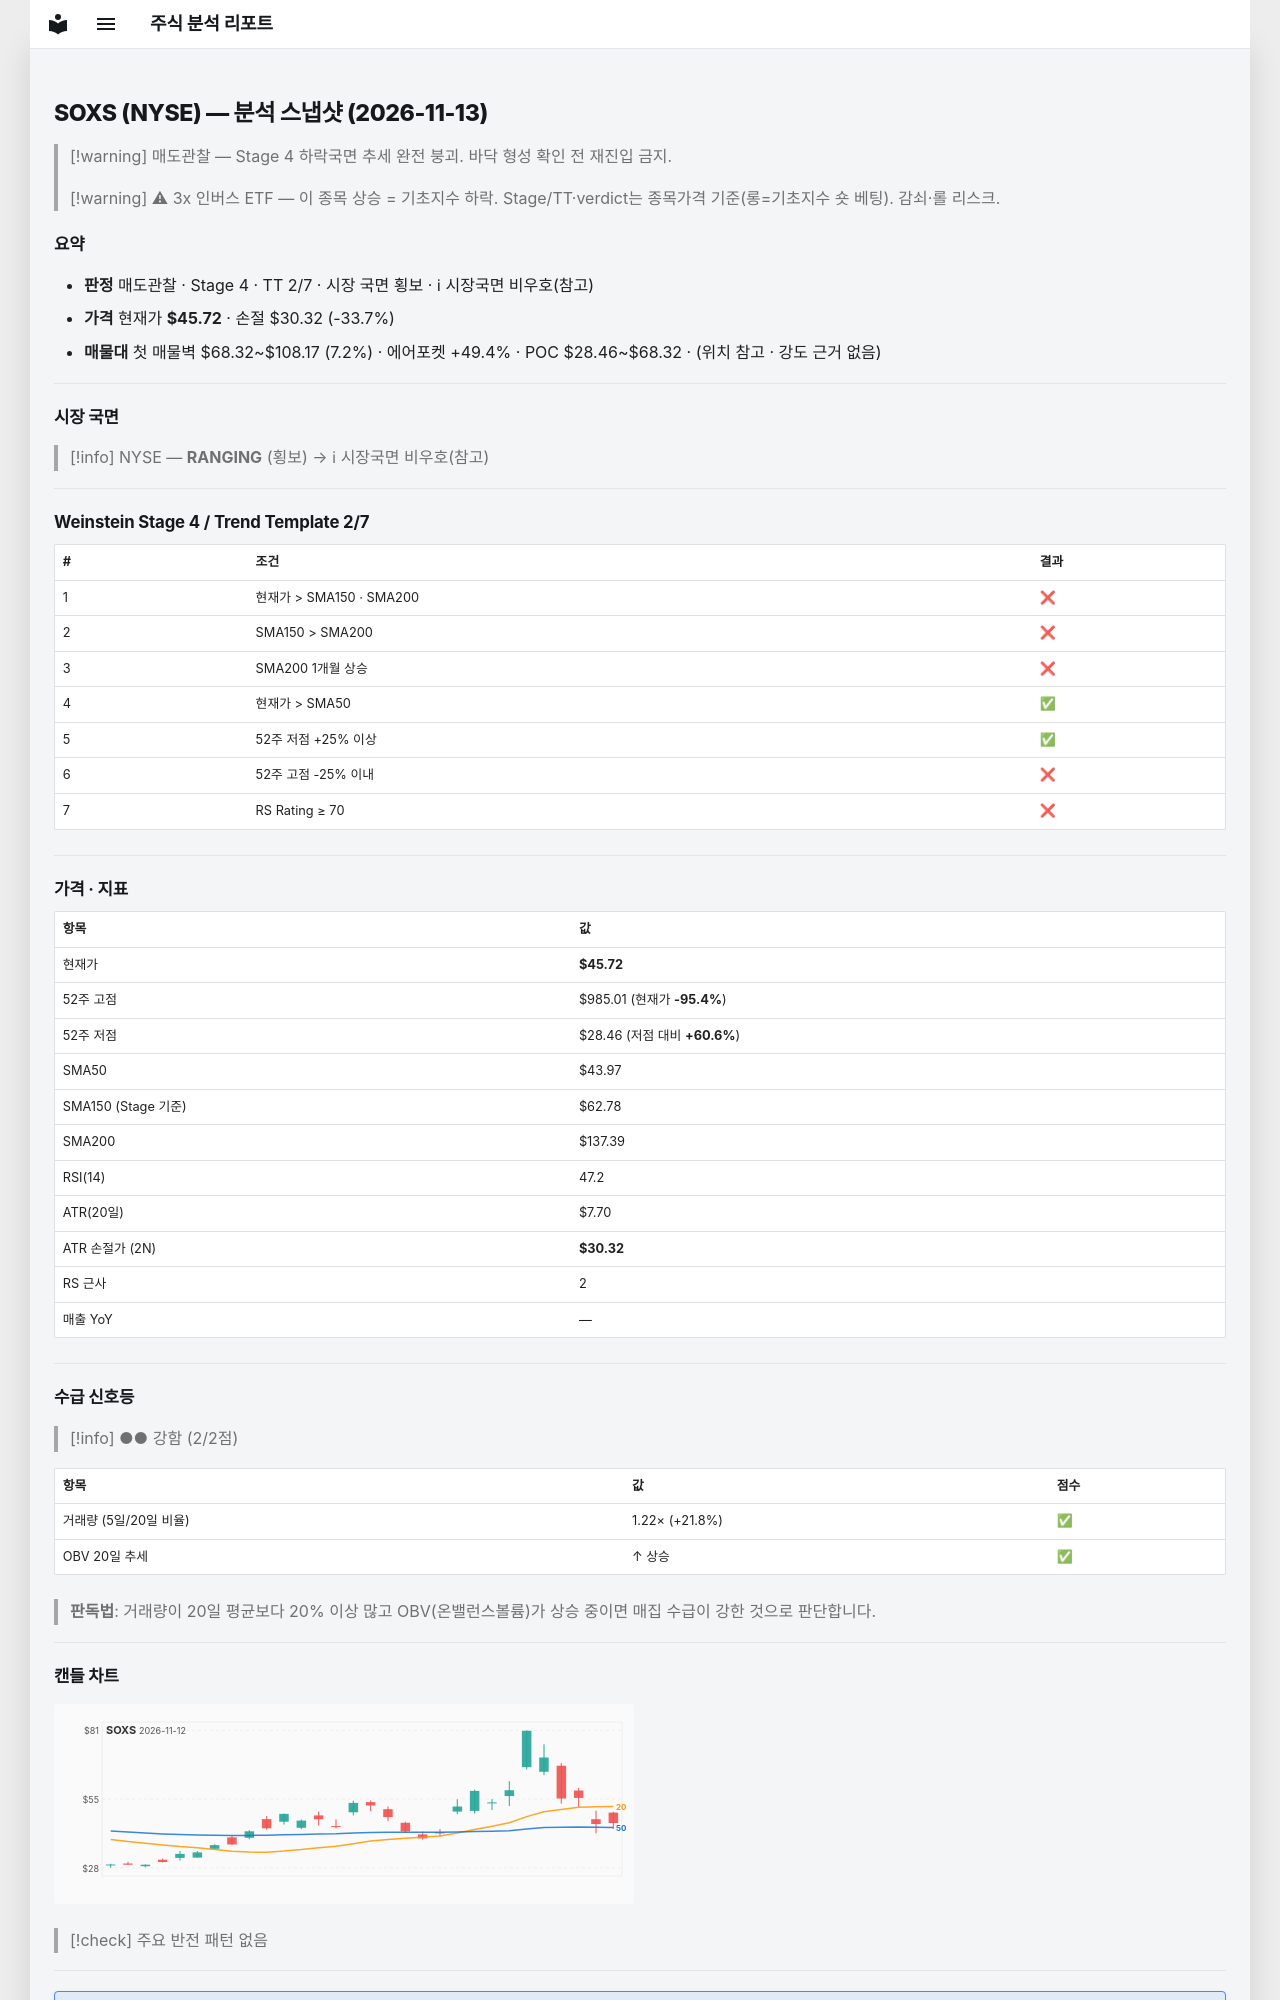

repository: soloandco/stock-reports · page: snapshots/SOXS-2026-11-13/index.html · generator: mkdocs

---
type: analysis-snapshot
title: SOXS 분석 스냅샷
ticker: SOXS
market: NYSE
created: 2026-11-13
updated: 2026-11-13
bar-date: 2026-11-12
verdict: 매도관찰
real-rr: 0.60
sma50-gap-pct: 4.0
weekly-position: 저항대아래
weekly-overhead-price: 55.00
weekly-overhead-pct: 20.3
stage: 4
trend-template-score: 2
tt-max: 7
ma-set: sma-50-150-200
price: 45.720001220703125
stop-price: 30.3234497706433
market-regime: RANGING
supply-demand-score: 2/2
supply-demand-label: 강함
status: tracking
tags:
  - stock-agent
  - watchlist
  - SOXS
  - analysis
related:
  - "[[analysis-template]]"
---

# SOXS (NYSE) — 분석 스냅샷 (2026-11-13)

> [!warning] 매도관찰 — Stage 4 하락국면
> 추세 완전 붕괴. 바닥 형성 확인 전 재진입 금지.

> [!warning] ⚠ 3x 인버스 ETF — 이 종목 상승 = 기초지수 하락. Stage/TT·verdict는 종목가격 기준(롱=기초지수 숏 베팅). 감쇠·롤 리스크.

## 요약

- **판정** 매도관찰 · Stage 4 · TT 2/7 · 시장 국면 횡보 · ℹ 시장국면 비우호(참고)
- **가격** 현재가 **$45.72** · 손절 $30.32 (-33.7%)
- **매물대** 첫 매물벽 $68.32~$108.17 (7.2%) · 에어포켓 +49.4% · POC $28.46~$68.32 · (위치 참고 · 강도 근거 없음)

---

## 시장 국면

> [!info] NYSE — **RANGING** (횡보) → ℹ 시장국면 비우호(참고)

---

## Weinstein Stage 4 / Trend Template 2/7

| # | 조건 | 결과 |
|---|------|------|
| 1 | 현재가 > SMA150 · SMA200 | ❌ |
| 2 | SMA150 > SMA200 | ❌ |
| 3 | SMA200 1개월 상승 | ❌ |
| 4 | 현재가 > SMA50 | ✅ |
| 5 | 52주 저점 +25% 이상 | ✅ |
| 6 | 52주 고점 -25% 이내 | ❌ |
| 7 | RS Rating ≥ 70 | ❌ |

---

## 가격 · 지표

| 항목 | 값 |
|------|---|
| 현재가 | **$45.72** |
| 52주 고점 | $985.01 (현재가 **-95.4%**) |
| 52주 저점 | $28.46 (저점 대비 **+60.6%**) |
| SMA50 | $43.97 |
| SMA150 (Stage 기준) | $62.78 |
| SMA200 | $137.39 |
| RSI(14) | 47.2 |
| ATR(20일) | $7.70 |
| ATR 손절가 (2N) | **$30.32** |
| RS 근사 | 2 |
| 매출 YoY | — |

---
## 수급 신호등

> [!info] ●● 강함 (2/2점)

| 항목 | 값 | 점수 |
|------|------|------|
| 거래량 (5일/20일 비율) | 1.22× (+21.8%) | ✅ |
| OBV 20일 추세 | ↑ 상승 | ✅ |

> **판독법**: 거래량이 20일 평균보다 20% 이상 많고 OBV(온밸런스볼륨)가 상승 중이면 매집 수급이 강한 것으로 판단합니다.

---
